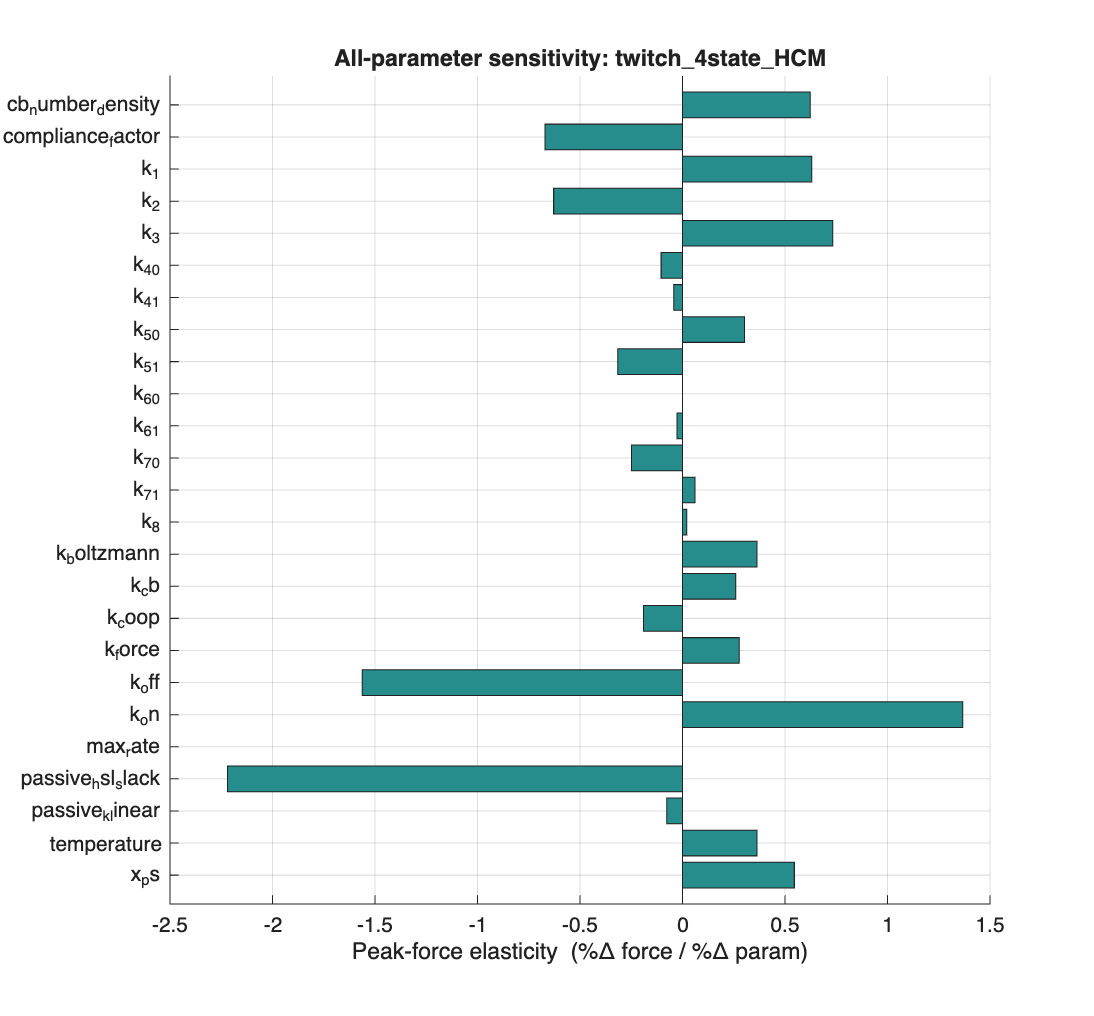

The table this chart was drawn from, first rows:
name, best, mode, peak_elast, peak_fold, peak_dir, relax_elast, relax_fold
passive_hsl_slack, 1265, mult, -2.22, 3.72, down, NaN, 1.638
k_off, 21.78, mult, -1.562, 78.44, down, NaN, 2.873
k_on, 53523000, mult, 1.367, 78.76, up, NaN, 2.831
k_3, 26.48, mult, 0.7333, 19.41, up, NaN, 5.923
compliance_factor, 0.5, mult, -0.6706, 13.47, down, 0.2078, 1.35
k_1, 11.44, mult, 0.6302, 15.43, up, NaN, 5.833
k_2, 114.4, mult, -0.6286, 14.18, down, NaN, 6.111
cb_number_density, 6.9e+16, mult, 0.623, 28.55, up, NaN, 3.812
x_ps, 5, mult, 0.5457, 4.58, down, NaN, 42.78
k_boltzmann, 1.38e-23, mult, 0.3639, 3.875, up, 4.325, 2.114
temperature, 288, mult, 0.3639, 3.875, up, 4.325, 2.114
k_5_1, 1, mult, -0.3163, 7.816, down, NaN, 2.468
k_5_0, 814, mult, 0.3028, 4.259, up, -3.636, 6.882
k_force, 0.00015, mult, 0.2766, 4.251, up, NaN, 4.185
k_cb, 0.001, mult, 0.2602, 10.83, up, 2.636, 5.019
k_7_0, 104, mult, -0.2487, 2.368, down, NaN, 2.059
k_coop, 19.95, mult, -0.1903, 2.173, down, NaN, 4.583
k_4_0, 10, mult, -0.1043, 1.892, down, -3.623, 8.848
passive_k_linear, 14, mult, -0.07637, 1.731, down, -0.6753, 3.278
k_7_1, 0.3248, mult, 0.06053, 1.221, up, 0.4156, 1.422
k_4_1, 0.1, mult, -0.0425, 1.247, down, -2.649, 7.123
k_6_1, 0.01, mult, -0.02662, 1.159, down, 0.05195, 1.336
k_8, 0.01, mult, 0.02109, 1.243, up, 0.2468, 1.243
k_6_0, 0.1, mult, -2.03904719593844e-05, 1, down, 0, 1.003
max_rate, 5000, mult, 0, 1.007, up, 0, 1.003
